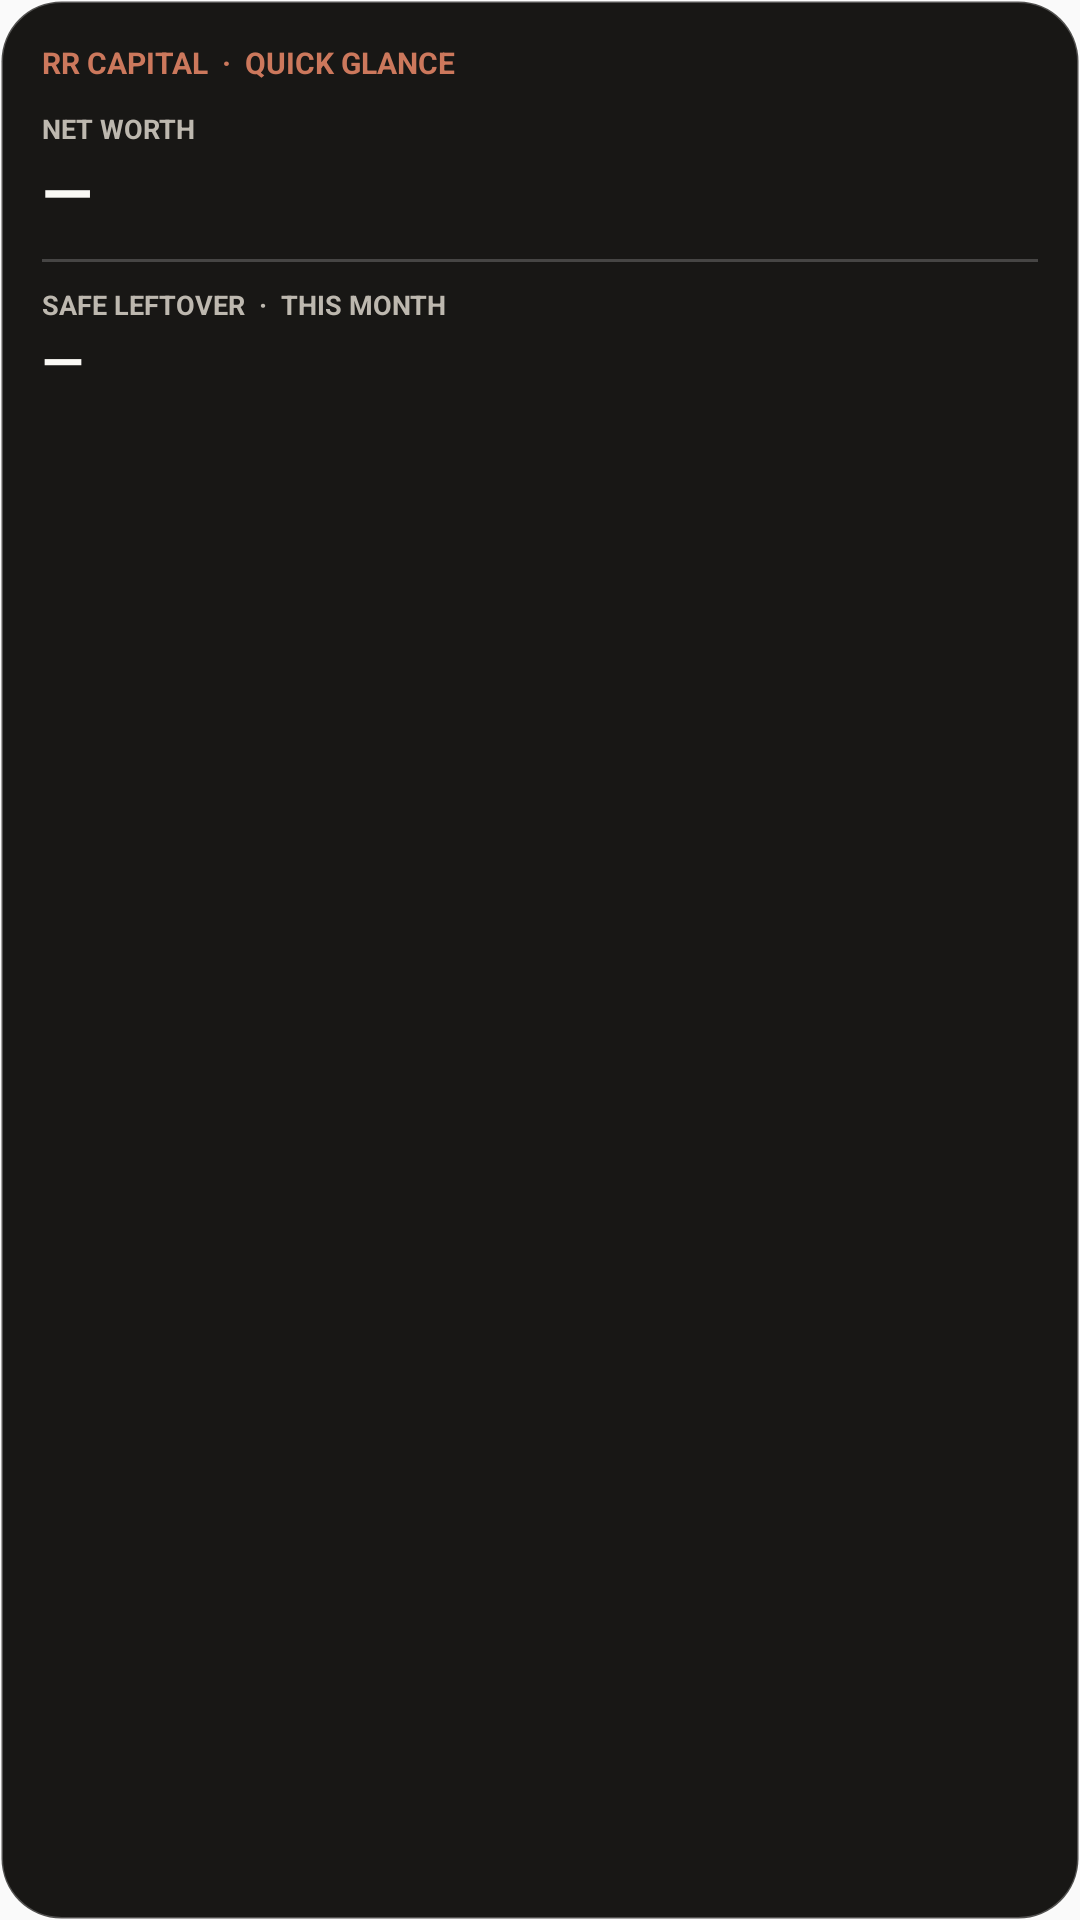

Produce the Android XML layout that renders to this screen, including the resource entries it uses.
<!-- AndroidManifest.xml: application theme AppTheme -->
<!-- res/layout/widget_quick_glance.xml -->
<?xml version="1.0" encoding="utf-8"?>
<LinearLayout xmlns:android="http://schemas.android.com/apk/res/android"
    android:id="@+id/widget_quick_glance_root"
    android:layout_width="match_parent"
    android:layout_height="match_parent"
    android:background="@drawable/widget_background"
    android:clickable="true"
    android:focusable="true"
    android:orientation="vertical"
    android:padding="14dp">

    <TextView
        android:layout_width="wrap_content"
        android:layout_height="wrap_content"
        android:text="RR CAPITAL  ·  QUICK GLANCE"
        android:textColor="#CC785C"
        android:textSize="10sp"
        android:textStyle="bold" />

    <TextView
        android:layout_width="wrap_content"
        android:layout_height="wrap_content"
        android:layout_marginTop="9dp"
        android:text="NET WORTH"
        android:textColor="#BDB8AF"
        android:textSize="9sp"
        android:textStyle="bold" />

    <TextView
        android:id="@+id/glance_net_worth"
        android:layout_width="match_parent"
        android:layout_height="wrap_content"
        android:ellipsize="end"
        android:maxLines="1"
        android:text="—"
        android:textColor="#FAF9F5"
        android:textSize="22sp"
        android:textStyle="bold" />

    <View
        android:layout_width="match_parent"
        android:layout_height="1dp"
        android:layout_marginVertical="8dp"
        android:background="#33FFFFFF" />

    <TextView
        android:layout_width="wrap_content"
        android:layout_height="wrap_content"
        android:text="SAFE LEFTOVER  ·  THIS MONTH"
        android:textColor="#BDB8AF"
        android:textSize="9sp"
        android:textStyle="bold" />

    <TextView
        android:id="@+id/glance_safe_leftover"
        android:layout_width="match_parent"
        android:layout_height="wrap_content"
        android:ellipsize="end"
        android:maxLines="1"
        android:text="—"
        android:textColor="#FAF9F5"
        android:textSize="18sp"
        android:textStyle="bold" />
</LinearLayout>
<!-- resources referenced by this layout -->
<resources>
  <!-- drawable widget_background (drawable) -->
  <?xml version="1.0" encoding="utf-8"?>
  <shape xmlns:android="http://schemas.android.com/apk/res/android" android:shape="rectangle">
      <solid android:color="#181715" />
      <corners android:radius="20dp" />
      <stroke android:width="1dp" android:color="#40FFFFFF" />
  </shape>
  <style name="AppTheme" parent="Theme.AppCompat.Light.DarkActionBar">
          
          <item name="colorPrimary">@color/colorPrimary</item>
          <item name="colorPrimaryDark">@color/colorPrimaryDark</item>
          <item name="colorAccent">@color/colorAccent</item>
      </style>
  <!-- not gathered from this repository: default colours our renderer supplied (Android Studio template values) -->
  <color name="colorPrimary">#FF6200EE</color>
  <color name="colorPrimaryDark">#FF3700B3</color>
  <color name="colorAccent">#FF03DAC5</color>
</resources>
